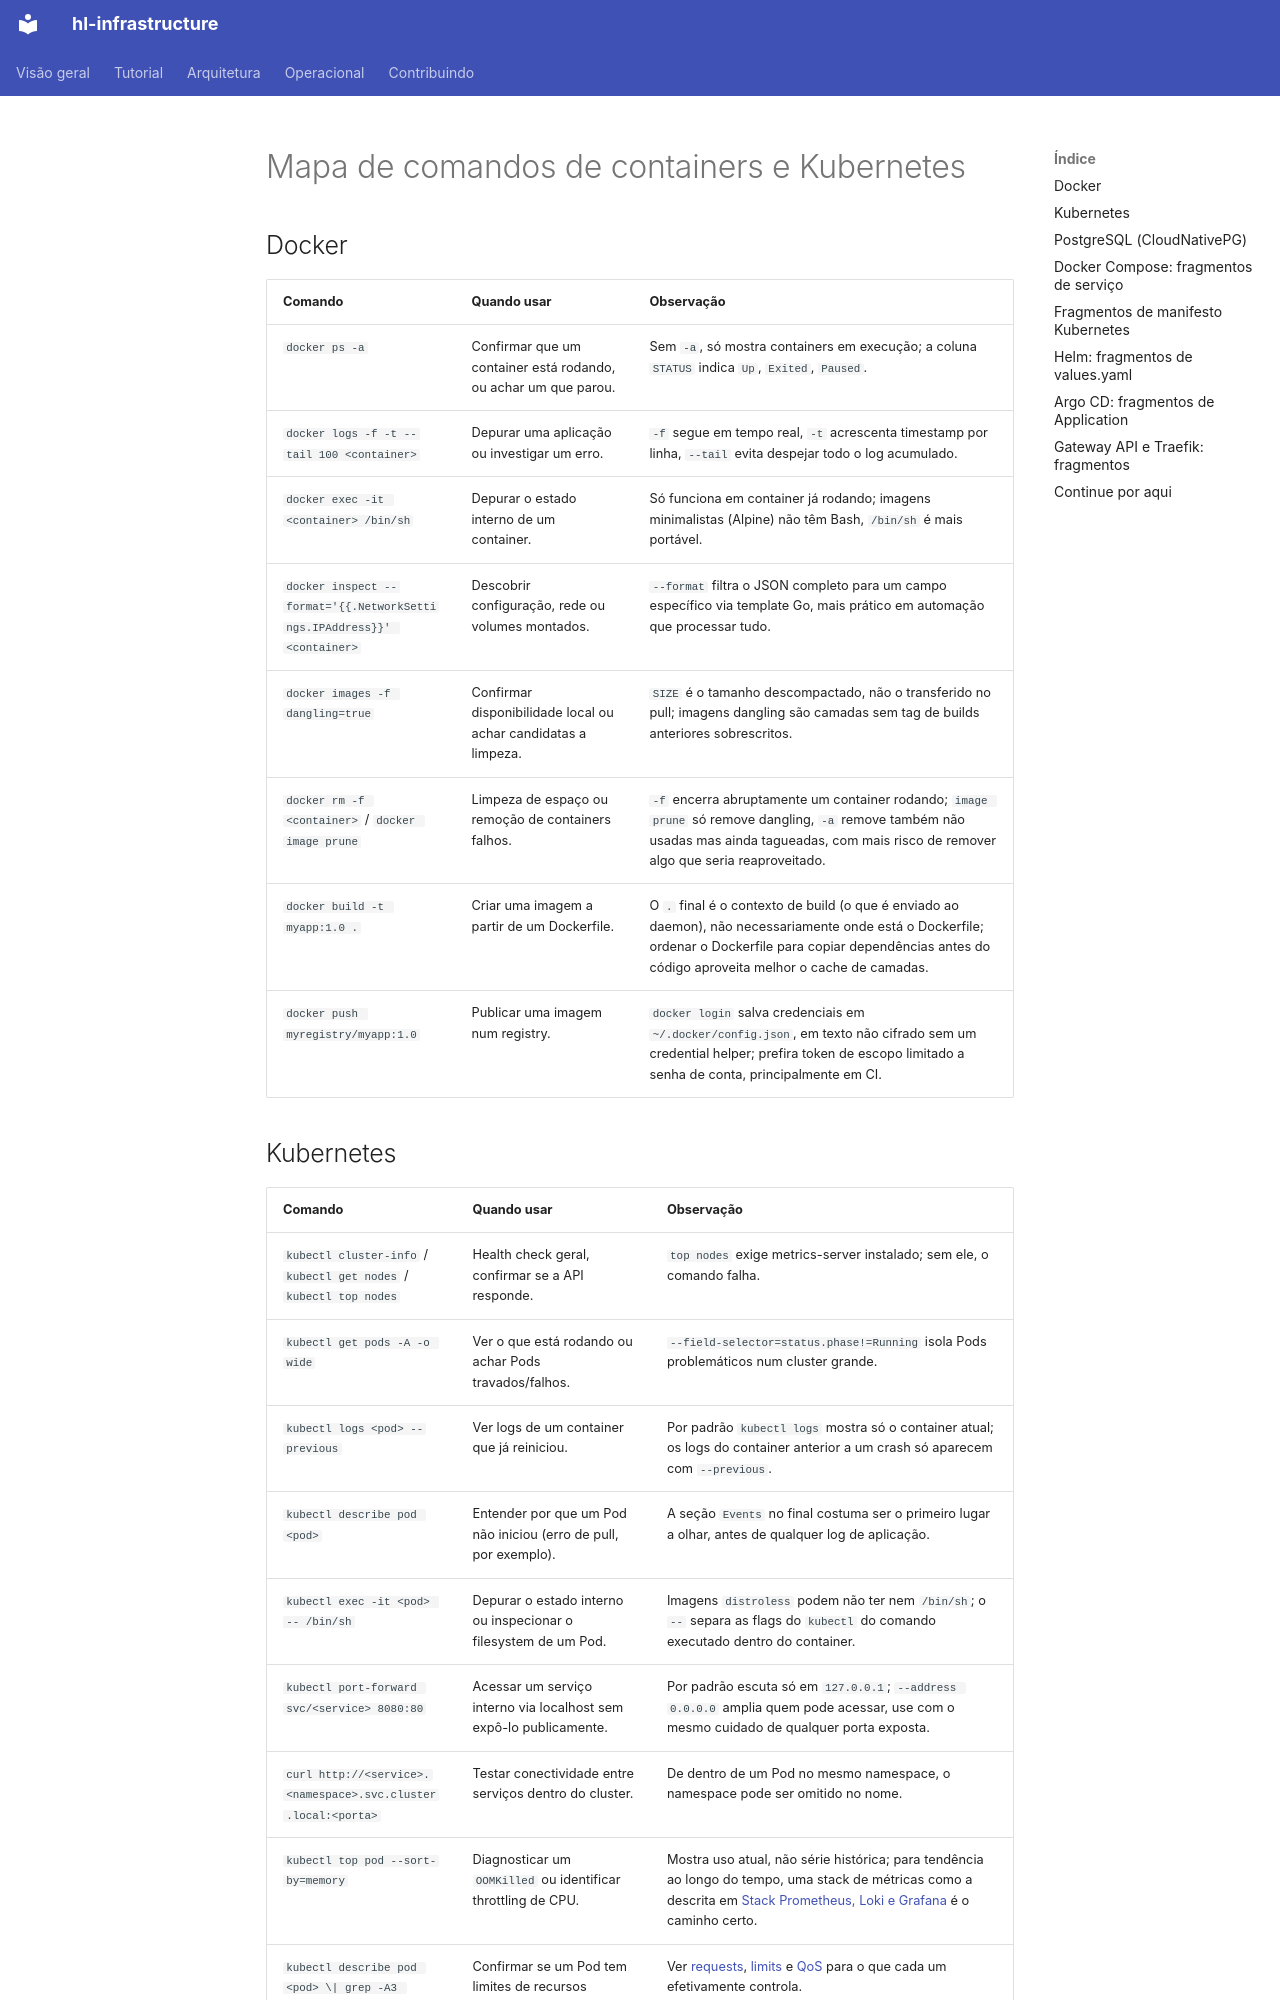

repository: guesant/hl-infrastructure · page: referencia/comandos-de-containers-e-kubernetes/index.html · generator: mkdocs

# Mapa de comandos de containers e Kubernetes

## Docker

| Comando | Quando usar | Observação |
| --- | --- | --- |
| `docker ps -a` | Confirmar que um container está rodando, ou achar um que parou. | Sem `-a`, só mostra containers em execução; a coluna `STATUS` indica `Up`, `Exited`, `Paused`. |
| `docker logs -f -t --tail 100 <container>` | Depurar uma aplicação ou investigar um erro. | `-f` segue em tempo real, `-t` acrescenta timestamp por linha, `--tail` evita despejar todo o log acumulado. |
| `docker exec -it <container> /bin/sh` | Depurar o estado interno de um container. | Só funciona em container já rodando; imagens minimalistas (Alpine) não têm Bash, `/bin/sh` é mais portável. |
| `docker inspect --format='{{.NetworkSettings.IPAddress}}' <container>` | Descobrir configuração, rede ou volumes montados. | `--format` filtra o JSON completo para um campo específico via template Go, mais prático em automação que processar tudo. |
| `docker images -f dangling=true` | Confirmar disponibilidade local ou achar candidatas a limpeza. | `SIZE` é o tamanho descompactado, não o transferido no pull; imagens dangling são camadas sem tag de builds anteriores sobrescritos. |
| `docker rm -f <container>` / `docker image prune` | Limpeza de espaço ou remoção de containers falhos. | `-f` encerra abruptamente um container rodando; `image prune` só remove dangling, `-a` remove também não usadas mas ainda tagueadas, com mais risco de remover algo que seria reaproveitado. |
| `docker build -t myapp:1.0 .` | Criar uma imagem a partir de um Dockerfile. | O `.` final é o contexto de build (o que é enviado ao daemon), não necessariamente onde está o Dockerfile; ordenar o Dockerfile para copiar dependências antes do código aproveita melhor o cache de camadas. |
| `docker push myregistry/myapp:1.0` | Publicar uma imagem num registry. | `docker login` salva credenciais em `~/.docker/config.json`, em texto não cifrado sem um credential helper; prefira token de escopo limitado a senha de conta, principalmente em CI. |
